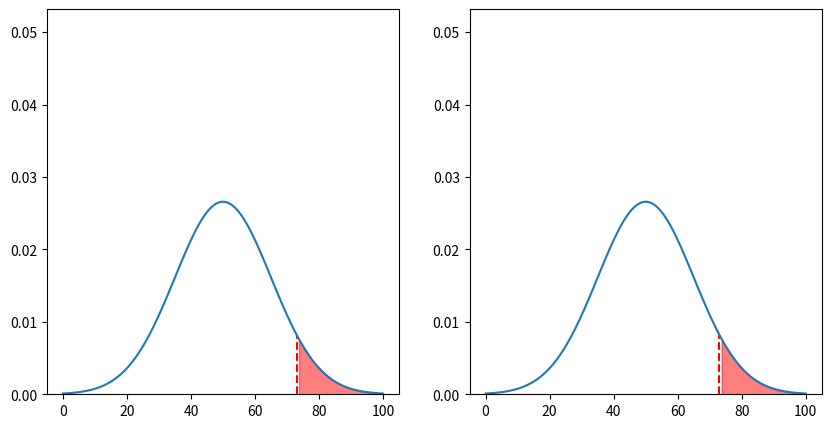

Source code (Python):
import numpy as np
import matplotlib.pyplot as plt

mean = 50
std = 15

# crate two subplots
fig, (ax1, ax2) = plt.subplots(1, 2, figsize=(10, 5))

# plot normal curve
x = np.linspace(0, 100, 100)
y = 1 / (std * np.sqrt(2 * np.pi)) * np.exp(-((x - mean) ** 2) / (2 * std**2))

# y limit to 2 * maximum y
ax1.set_ylim(0, 2 * np.max(y))
ax2.set_ylim(0, 2 * np.max(y))

# plot dotted lines at z-scores of -1, 0, 1
# plt.axvline(x=mean - 2 * std, color="red", linestyle="--")
# plt.axvline(x=mean - std, color="orange", linestyle="--")
# plt.axvline(x=mean, color="green", linestyle="--")
# plt.axvline(x=mean + std, color="orange", linestyle="--")
# plt.axvline(x=mean + 2 * std, color="red", linestyle="--")

z = (73 - mean) / std

print(z)

# plot line that starts at mean + z*std and goes to the curve
ax1.plot(
    [mean + z * std, mean + z * std],
    [0, 1 / (std * np.sqrt(2 * np.pi)) * np.exp(-((mean + z * std - mean) ** 2) / (2 * std**2))],
    color="red",
    linestyle="--",
)
ax2.plot(
    [mean + z * std, mean + z * std],
    [0, 1 / (std * np.sqrt(2 * np.pi)) * np.exp(-((mean + z * std - mean) ** 2) / (2 * std**2))],
    color="red",
    linestyle="--",
)

# highlight area under curve from mean to z
ax1.fill_between(x, 0, y, where=(x >= mean + z * std), color="red", alpha=0.5)
ax2.fill_between(x, 0, y, where=(x >= mean + z * std), color="red", alpha=0.5)

ax1.plot(x, y)
ax2.plot(x, y)
plt.show()
